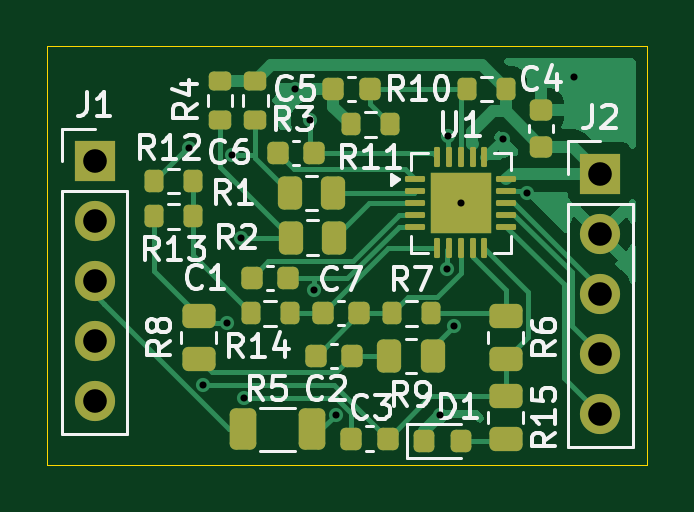
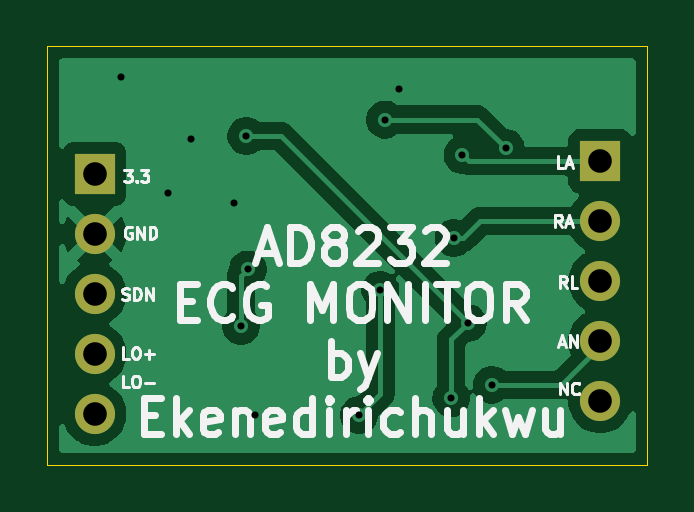
Circuit board: 11 layer files. Board 25.4 x 17.7 mm.
- bottom_mask: AD8232_Board-B_Mask.gbs (823 bytes)
- paste: AD8232_Board-B_Paste.gbp (457 bytes)
- bottom_silk: AD8232_Board-B_Silkscreen.gbo (25518 bytes)
- bottom_copper: AD8232_Board-Back.gbl (30210 bytes)
- outline: AD8232_Board-Edge_Cuts.gm1 (614 bytes)
- top_mask: AD8232_Board-F_Mask.gts (5143 bytes)
- paste: AD8232_Board-F_Paste.gtp (4932 bytes)
- top_silk: AD8232_Board-F_Silkscreen.gto (36039 bytes)
- top_copper: AD8232_Board-Front.gtl (31132 bytes)
- drill: AD8232_Board-NPTH.drl (264 bytes)
- drill: AD8232_Board-PTH.drl (793 bytes)

=== bottom_mask: AD8232_Board-B_Mask.gbs ===
%TF.GenerationSoftware,KiCad,Pcbnew,10.0.0*%
%TF.CreationDate,2026-04-08T12:16:38+01:00*%
%TF.ProjectId,AD8232_Board,41443832-3332-45f4-926f-6172642e6b69,rev?*%
%TF.SameCoordinates,Original*%
%TF.FileFunction,Soldermask,Bot*%
%TF.FilePolarity,Negative*%
%FSLAX46Y46*%
G04 Gerber Fmt 4.6, Leading zero omitted, Abs format (unit mm)*
G04 Created by KiCad (PCBNEW 10.0.0) date 2026-04-08 12:16:38*
%MOMM*%
%LPD*%
G01*
G04 APERTURE LIST*
%ADD10R,1.700000X1.700000*%
%ADD11C,1.700000*%
G04 APERTURE END LIST*
D10*
%TO.C,J2*%
X178800000Y-102200000D03*
D11*
X178800000Y-104740000D03*
X178800000Y-107280000D03*
X178800000Y-109820000D03*
X178800000Y-112360000D03*
%TD*%
D10*
%TO.C,J1*%
X157400000Y-101660000D03*
D11*
X157400000Y-104200000D03*
X157400000Y-106740000D03*
X157400000Y-109280000D03*
X157400000Y-111820000D03*
%TD*%
M02*

=== paste: AD8232_Board-B_Paste.gbp ===
%TF.GenerationSoftware,KiCad,Pcbnew,10.0.0*%
%TF.CreationDate,2026-04-08T12:16:38+01:00*%
%TF.ProjectId,AD8232_Board,41443832-3332-45f4-926f-6172642e6b69,rev?*%
%TF.SameCoordinates,Original*%
%TF.FileFunction,Paste,Bot*%
%TF.FilePolarity,Positive*%
%FSLAX46Y46*%
G04 Gerber Fmt 4.6, Leading zero omitted, Abs format (unit mm)*
G04 Created by KiCad (PCBNEW 10.0.0) date 2026-04-08 12:16:38*
%MOMM*%
%LPD*%
G01*
G04 APERTURE LIST*
G04 APERTURE END LIST*
M02*

=== bottom_silk: AD8232_Board-B_Silkscreen.gbo (25518 bytes, source omitted) ===
=== bottom_copper: AD8232_Board-Back.gbl (30210 bytes, source omitted) ===
=== outline: AD8232_Board-Edge_Cuts.gm1 ===
%TF.GenerationSoftware,KiCad,Pcbnew,10.0.0*%
%TF.CreationDate,2026-04-08T12:16:38+01:00*%
%TF.ProjectId,AD8232_Board,41443832-3332-45f4-926f-6172642e6b69,rev?*%
%TF.SameCoordinates,Original*%
%TF.FileFunction,Profile,NP*%
%FSLAX46Y46*%
G04 Gerber Fmt 4.6, Leading zero omitted, Abs format (unit mm)*
G04 Created by KiCad (PCBNEW 10.0.0) date 2026-04-08 12:16:38*
%MOMM*%
%LPD*%
G01*
G04 APERTURE LIST*
%TA.AperFunction,Profile*%
%ADD10C,0.050000*%
%TD*%
G04 APERTURE END LIST*
D10*
X155400000Y-96800000D02*
X180800000Y-96800000D01*
X180800000Y-114500000D01*
X155400000Y-114500000D01*
X155400000Y-96800000D01*
M02*

=== top_mask: AD8232_Board-F_Mask.gts ===
%TF.GenerationSoftware,KiCad,Pcbnew,10.0.0*%
%TF.CreationDate,2026-04-08T12:16:38+01:00*%
%TF.ProjectId,AD8232_Board,41443832-3332-45f4-926f-6172642e6b69,rev?*%
%TF.SameCoordinates,Original*%
%TF.FileFunction,Soldermask,Top*%
%TF.FilePolarity,Negative*%
%FSLAX46Y46*%
G04 Gerber Fmt 4.6, Leading zero omitted, Abs format (unit mm)*
G04 Created by KiCad (PCBNEW 10.0.0) date 2026-04-08 12:16:38*
%MOMM*%
%LPD*%
G01*
G04 APERTURE LIST*
G04 Aperture macros list*
%AMRoundRect*
0 Rectangle with rounded corners*
0 $1 Rounding radius*
0 $2 $3 $4 $5 $6 $7 $8 $9 X,Y pos of 4 corners*
0 Add a 4 corners polygon primitive as box body*
4,1,4,$2,$3,$4,$5,$6,$7,$8,$9,$2,$3,0*
0 Add four circle primitives for the rounded corners*
1,1,$1+$1,$2,$3*
1,1,$1+$1,$4,$5*
1,1,$1+$1,$6,$7*
1,1,$1+$1,$8,$9*
0 Add four rect primitives between the rounded corners*
20,1,$1+$1,$2,$3,$4,$5,0*
20,1,$1+$1,$4,$5,$6,$7,0*
20,1,$1+$1,$6,$7,$8,$9,0*
20,1,$1+$1,$8,$9,$2,$3,0*%
G04 Aperture macros list end*
%ADD10RoundRect,0.250000X-0.450000X0.262500X-0.450000X-0.262500X0.450000X-0.262500X0.450000X0.262500X0*%
%ADD11RoundRect,0.225000X0.225000X0.250000X-0.225000X0.250000X-0.225000X-0.250000X0.225000X-0.250000X0*%
%ADD12RoundRect,0.250000X-0.312500X-0.625000X0.312500X-0.625000X0.312500X0.625000X-0.312500X0.625000X0*%
%ADD13RoundRect,0.250000X0.262500X0.450000X-0.262500X0.450000X-0.262500X-0.450000X0.262500X-0.450000X0*%
%ADD14RoundRect,0.250000X-0.262500X-0.450000X0.262500X-0.450000X0.262500X0.450000X-0.262500X0.450000X0*%
%ADD15RoundRect,0.218750X-0.218750X-0.256250X0.218750X-0.256250X0.218750X0.256250X-0.218750X0.256250X0*%
%ADD16RoundRect,0.200000X0.275000X-0.200000X0.275000X0.200000X-0.275000X0.200000X-0.275000X-0.200000X0*%
%ADD17RoundRect,0.225000X-0.225000X-0.250000X0.225000X-0.250000X0.225000X0.250000X-0.225000X0.250000X0*%
%ADD18RoundRect,0.200000X-0.200000X-0.275000X0.200000X-0.275000X0.200000X0.275000X-0.200000X0.275000X0*%
%ADD19RoundRect,0.062500X-0.362500X-0.062500X0.362500X-0.062500X0.362500X0.062500X-0.362500X0.062500X0*%
%ADD20RoundRect,0.062500X-0.062500X-0.362500X0.062500X-0.362500X0.062500X0.362500X-0.062500X0.362500X0*%
%ADD21R,2.600000X2.600000*%
%ADD22RoundRect,0.225000X0.250000X-0.225000X0.250000X0.225000X-0.250000X0.225000X-0.250000X-0.225000X0*%
%ADD23RoundRect,0.200000X0.200000X0.275000X-0.200000X0.275000X-0.200000X-0.275000X0.200000X-0.275000X0*%
%ADD24R,1.700000X1.700000*%
%ADD25C,1.700000*%
%ADD26RoundRect,0.250000X0.450000X-0.262500X0.450000X0.262500X-0.450000X0.262500X-0.450000X-0.262500X0*%
G04 APERTURE END LIST*
D10*
%TO.C,R6*%
X174800000Y-108200000D03*
X174800000Y-110025000D03*
%TD*%
D11*
%TO.C,C5*%
X169050000Y-98600000D03*
X167500000Y-98600000D03*
%TD*%
D12*
%TO.C,R5*%
X163675000Y-113000000D03*
X166600000Y-113000000D03*
%TD*%
D13*
%TO.C,R9*%
X171700000Y-109900000D03*
X169875000Y-109900000D03*
%TD*%
D14*
%TO.C,R2*%
X165700000Y-104900000D03*
X167525000Y-104900000D03*
%TD*%
D15*
%TO.C,D1*%
X171325000Y-113500000D03*
X172900000Y-113500000D03*
%TD*%
D16*
%TO.C,R4*%
X162700000Y-99900000D03*
X162700000Y-98250000D03*
%TD*%
D17*
%TO.C,C3*%
X168250000Y-113400000D03*
X169800000Y-113400000D03*
%TD*%
D18*
%TO.C,R13*%
X159900000Y-104000000D03*
X161550000Y-104000000D03*
%TD*%
%TO.C,R11*%
X168250000Y-100100000D03*
X169900000Y-100100000D03*
%TD*%
D10*
%TO.C,R15*%
X174800000Y-111600000D03*
X174800000Y-113425000D03*
%TD*%
D19*
%TO.C,U1*%
X170975000Y-102425000D03*
X170975000Y-102925000D03*
X170975000Y-103425000D03*
X170975000Y-103925000D03*
X170975000Y-104425000D03*
D20*
X171900000Y-105350000D03*
X172400000Y-105350000D03*
X172900000Y-105350000D03*
X173400000Y-105350000D03*
X173900000Y-105350000D03*
D19*
X174825000Y-104425000D03*
X174825000Y-103925000D03*
X174825000Y-103425000D03*
X174825000Y-102925000D03*
X174825000Y-102425000D03*
D20*
X173900000Y-101500000D03*
X173400000Y-101500000D03*
X172900000Y-101500000D03*
X172400000Y-101500000D03*
X171900000Y-101500000D03*
D21*
X172900000Y-103425000D03*
%TD*%
D11*
%TO.C,C2*%
X168300000Y-109900000D03*
X166750000Y-109900000D03*
%TD*%
D16*
%TO.C,R3*%
X164200000Y-99900000D03*
X164200000Y-98250000D03*
%TD*%
D22*
%TO.C,C4*%
X176300000Y-101050000D03*
X176300000Y-99500000D03*
%TD*%
D14*
%TO.C,R1*%
X165675000Y-103000000D03*
X167500000Y-103000000D03*
%TD*%
D23*
%TO.C,R14*%
X165650000Y-108100000D03*
X164000000Y-108100000D03*
%TD*%
D18*
%TO.C,R12*%
X159900000Y-102500000D03*
X161550000Y-102500000D03*
%TD*%
D24*
%TO.C,J2*%
X178800000Y-102200000D03*
D25*
X178800000Y-104740000D03*
X178800000Y-107280000D03*
X178800000Y-109820000D03*
X178800000Y-112360000D03*
%TD*%
D17*
%TO.C,C1*%
X164050000Y-106600000D03*
X165600000Y-106600000D03*
%TD*%
%TO.C,C6*%
X165150000Y-101300000D03*
X166700000Y-101300000D03*
%TD*%
D18*
%TO.C,R7*%
X169975000Y-108100000D03*
X171625000Y-108100000D03*
%TD*%
D23*
%TO.C,R10*%
X174800000Y-98600000D03*
X173150000Y-98600000D03*
%TD*%
D26*
%TO.C,R8*%
X161800000Y-110025000D03*
X161800000Y-108200000D03*
%TD*%
D24*
%TO.C,J1*%
X157400000Y-101660000D03*
D25*
X157400000Y-104200000D03*
X157400000Y-106740000D03*
X157400000Y-109280000D03*
X157400000Y-111820000D03*
%TD*%
D17*
%TO.C,C7*%
X167050000Y-108100000D03*
X168600000Y-108100000D03*
%TD*%
M02*

=== paste: AD8232_Board-F_Paste.gtp ===
%TF.GenerationSoftware,KiCad,Pcbnew,10.0.0*%
%TF.CreationDate,2026-04-08T12:16:38+01:00*%
%TF.ProjectId,AD8232_Board,41443832-3332-45f4-926f-6172642e6b69,rev?*%
%TF.SameCoordinates,Original*%
%TF.FileFunction,Paste,Top*%
%TF.FilePolarity,Positive*%
%FSLAX46Y46*%
G04 Gerber Fmt 4.6, Leading zero omitted, Abs format (unit mm)*
G04 Created by KiCad (PCBNEW 10.0.0) date 2026-04-08 12:16:38*
%MOMM*%
%LPD*%
G01*
G04 APERTURE LIST*
G04 Aperture macros list*
%AMRoundRect*
0 Rectangle with rounded corners*
0 $1 Rounding radius*
0 $2 $3 $4 $5 $6 $7 $8 $9 X,Y pos of 4 corners*
0 Add a 4 corners polygon primitive as box body*
4,1,4,$2,$3,$4,$5,$6,$7,$8,$9,$2,$3,0*
0 Add four circle primitives for the rounded corners*
1,1,$1+$1,$2,$3*
1,1,$1+$1,$4,$5*
1,1,$1+$1,$6,$7*
1,1,$1+$1,$8,$9*
0 Add four rect primitives between the rounded corners*
20,1,$1+$1,$2,$3,$4,$5,0*
20,1,$1+$1,$4,$5,$6,$7,0*
20,1,$1+$1,$6,$7,$8,$9,0*
20,1,$1+$1,$8,$9,$2,$3,0*%
G04 Aperture macros list end*
%ADD10RoundRect,0.250000X-0.450000X0.262500X-0.450000X-0.262500X0.450000X-0.262500X0.450000X0.262500X0*%
%ADD11RoundRect,0.225000X0.225000X0.250000X-0.225000X0.250000X-0.225000X-0.250000X0.225000X-0.250000X0*%
%ADD12RoundRect,0.250000X-0.312500X-0.625000X0.312500X-0.625000X0.312500X0.625000X-0.312500X0.625000X0*%
%ADD13RoundRect,0.250000X0.262500X0.450000X-0.262500X0.450000X-0.262500X-0.450000X0.262500X-0.450000X0*%
%ADD14RoundRect,0.250000X-0.262500X-0.450000X0.262500X-0.450000X0.262500X0.450000X-0.262500X0.450000X0*%
%ADD15RoundRect,0.218750X-0.218750X-0.256250X0.218750X-0.256250X0.218750X0.256250X-0.218750X0.256250X0*%
%ADD16RoundRect,0.200000X0.275000X-0.200000X0.275000X0.200000X-0.275000X0.200000X-0.275000X-0.200000X0*%
%ADD17RoundRect,0.225000X-0.225000X-0.250000X0.225000X-0.250000X0.225000X0.250000X-0.225000X0.250000X0*%
%ADD18RoundRect,0.200000X-0.200000X-0.275000X0.200000X-0.275000X0.200000X0.275000X-0.200000X0.275000X0*%
%ADD19RoundRect,0.250000X-0.275000X-0.275000X0.275000X-0.275000X0.275000X0.275000X-0.275000X0.275000X0*%
%ADD20RoundRect,0.062500X-0.362500X-0.062500X0.362500X-0.062500X0.362500X0.062500X-0.362500X0.062500X0*%
%ADD21RoundRect,0.062500X-0.062500X-0.362500X0.062500X-0.362500X0.062500X0.362500X-0.062500X0.362500X0*%
%ADD22RoundRect,0.225000X0.250000X-0.225000X0.250000X0.225000X-0.250000X0.225000X-0.250000X-0.225000X0*%
%ADD23RoundRect,0.200000X0.200000X0.275000X-0.200000X0.275000X-0.200000X-0.275000X0.200000X-0.275000X0*%
%ADD24RoundRect,0.250000X0.450000X-0.262500X0.450000X0.262500X-0.450000X0.262500X-0.450000X-0.262500X0*%
G04 APERTURE END LIST*
D10*
%TO.C,R6*%
X174800000Y-108200000D03*
X174800000Y-110025000D03*
%TD*%
D11*
%TO.C,C5*%
X169050000Y-98600000D03*
X167500000Y-98600000D03*
%TD*%
D12*
%TO.C,R5*%
X163675000Y-113000000D03*
X166600000Y-113000000D03*
%TD*%
D13*
%TO.C,R9*%
X171700000Y-109900000D03*
X169875000Y-109900000D03*
%TD*%
D14*
%TO.C,R2*%
X165700000Y-104900000D03*
X167525000Y-104900000D03*
%TD*%
D15*
%TO.C,D1*%
X171325000Y-113500000D03*
X172900000Y-113500000D03*
%TD*%
D16*
%TO.C,R4*%
X162700000Y-99900000D03*
X162700000Y-98250000D03*
%TD*%
D17*
%TO.C,C3*%
X168250000Y-113400000D03*
X169800000Y-113400000D03*
%TD*%
D18*
%TO.C,R13*%
X159900000Y-104000000D03*
X161550000Y-104000000D03*
%TD*%
%TO.C,R11*%
X168250000Y-100100000D03*
X169900000Y-100100000D03*
%TD*%
D10*
%TO.C,R15*%
X174800000Y-111600000D03*
X174800000Y-113425000D03*
%TD*%
D19*
%TO.C,U1*%
X172250000Y-102775000D03*
X172250000Y-104075000D03*
X173550000Y-102775000D03*
X173550000Y-104075000D03*
D20*
X170975000Y-102425000D03*
X170975000Y-102925000D03*
X170975000Y-103425000D03*
X170975000Y-103925000D03*
X170975000Y-104425000D03*
D21*
X171900000Y-105350000D03*
X172400000Y-105350000D03*
X172900000Y-105350000D03*
X173400000Y-105350000D03*
X173900000Y-105350000D03*
D20*
X174825000Y-104425000D03*
X174825000Y-103925000D03*
X174825000Y-103425000D03*
X174825000Y-102925000D03*
X174825000Y-102425000D03*
D21*
X173900000Y-101500000D03*
X173400000Y-101500000D03*
X172900000Y-101500000D03*
X172400000Y-101500000D03*
X171900000Y-101500000D03*
%TD*%
D11*
%TO.C,C2*%
X168300000Y-109900000D03*
X166750000Y-109900000D03*
%TD*%
D16*
%TO.C,R3*%
X164200000Y-99900000D03*
X164200000Y-98250000D03*
%TD*%
D22*
%TO.C,C4*%
X176300000Y-101050000D03*
X176300000Y-99500000D03*
%TD*%
D14*
%TO.C,R1*%
X165675000Y-103000000D03*
X167500000Y-103000000D03*
%TD*%
D23*
%TO.C,R14*%
X165650000Y-108100000D03*
X164000000Y-108100000D03*
%TD*%
D18*
%TO.C,R12*%
X159900000Y-102500000D03*
X161550000Y-102500000D03*
%TD*%
D17*
%TO.C,C1*%
X164050000Y-106600000D03*
X165600000Y-106600000D03*
%TD*%
%TO.C,C6*%
X165150000Y-101300000D03*
X166700000Y-101300000D03*
%TD*%
D18*
%TO.C,R7*%
X169975000Y-108100000D03*
X171625000Y-108100000D03*
%TD*%
D23*
%TO.C,R10*%
X174800000Y-98600000D03*
X173150000Y-98600000D03*
%TD*%
D24*
%TO.C,R8*%
X161800000Y-110025000D03*
X161800000Y-108200000D03*
%TD*%
D17*
%TO.C,C7*%
X167050000Y-108100000D03*
X168600000Y-108100000D03*
%TD*%
M02*

=== top_silk: AD8232_Board-F_Silkscreen.gto (36039 bytes, source omitted) ===
=== top_copper: AD8232_Board-Front.gtl (31132 bytes, source omitted) ===
=== drill: AD8232_Board-NPTH.drl ===
M48
; DRILL file KiCad 10.0.0 date 2026-04-08T12:16:32
; FORMAT={-:-/ absolute / metric / decimal}
; #@! TF.CreationDate,2026-04-08T12:16:32+01:00
; #@! TF.GenerationSoftware,Kicad,Pcbnew,10.0.0
; #@! TF.FileFunction,NonPlated,1,4,NPTH
FMAT,2
METRIC
%
G90
G05
M30

=== drill: AD8232_Board-PTH.drl ===
M48
; DRILL file KiCad 10.0.0 date 2026-04-08T12:16:32
; FORMAT={-:-/ absolute / metric / decimal}
; #@! TF.CreationDate,2026-04-08T12:16:32+01:00
; #@! TF.GenerationSoftware,Kicad,Pcbnew,10.0.0
; #@! TF.FileFunction,Plated,1,4,PTH
FMAT,2
METRIC
; #@! TA.AperFunction,Plated,PTH,ViaDrill
T1C0.300
; #@! TA.AperFunction,Plated,PTH,ComponentDrill
T2C1.000
%
G90
G05
T1
X161.4Y-101.1
X161.979Y-111.121
X163.0Y-108.5
X163.227Y-101.4
X163.6Y-104.9
X163.7Y-111.698
X165.9Y-98.6
X166.5Y-99.9
X166.7Y-107.1
X167.596Y-112.404
X172.0Y-112.4
X172.314Y-106.241
X172.373Y-100.6
X172.6Y-108.627
X172.9Y-103.425
X174.7Y-100.7
X175.7Y-103.0
X177.7Y-98.1
T2
X157.4Y-101.66
X157.4Y-104.2
X157.4Y-106.74
X157.4Y-109.28
X157.4Y-111.82
X178.8Y-102.2
X178.8Y-104.74
X178.8Y-107.28
X178.8Y-109.82
X178.8Y-112.36
M30
